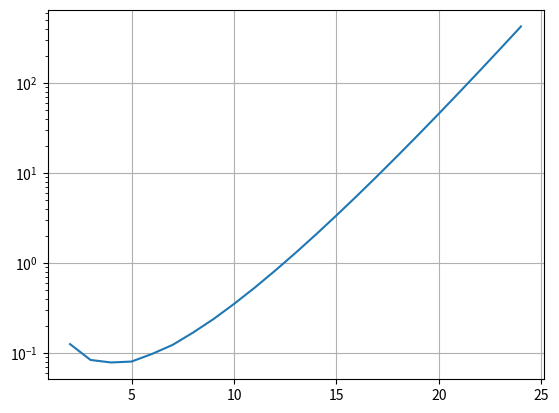

Source code (Python):
#!/usr/bin/env python3
# -*- coding: utf-8 -*-
"""
Created on Wed Mar 16 15:26:04 2022

[redacted]
"""

import matplotlib.pyplot as plt

def doit(leading, remaining, sol, sols):
    if remaining == 0:
        sols.append(sol)
    else:
        for digit in range(1, min(leading, remaining) + 1):
            doit(leading, remaining - digit, sol + [digit], sols)

def solve_recursive(L):
    sols = []
    for leading in range(1, L):
        doit(leading, L - leading, [leading], sols)
    return sols + [[L]]

x = []
y = []
for L in range(2, 25):
    sols = solve_recursive(L)
    x.append(L)
    y.append(len(sols)/L**2/4)
    print(L, len(sols))
plt.plot(x, y)
plt.grid()
plt.yscale("log")
plt.show()

#%%

L = 10
sols = solve_recursive(L)
sols_check = []
for sol in sols:
    res = ""
    for i, c in enumerate(sol):
        if i%2 == 0:
            res += "1"*c
        else:
            res += "0"*c
    sols_check.append(res)

#%%

sols = []
L = 10
alternating = sum(1 << i for i in range(0, 64, 2))
sol = [1]*(L - 2)
for leading in range(1, L//2):
    L_algo = L - leading # the remaining leading bits are brute-forced
    c = L_algo - leading
    b = (1 << (leading - 1)) - 1
    for i in range(L_algo - leading):
        sol[i] = 1
    runs = 0
    b = b << (c + 1)
    c += 1
    while True:
        b = ((b >> c) << c) | (alternating >> (63 - c + (runs&1)))
        runs += c - 2
        c = sol[runs]
        start = 1 << (c - 1)
        end = (1 << leading) - 1
        if (runs&1) == 1:
            end -= start
            start = 0
        start |= (b << leading)
        end |= (b << leading)
        for lastbits in range(start, end + 1):
            print(f"{lastbits:02b} {[leading] + sol[:runs+1]}")
            sols.append(tuple([leading] + sol[:runs+1] + [f"{lastbits:b}"]))
        if runs == 0:
            break
        sol[runs] = 1
        prev = sol[runs - 1]
        need_break = False
        while prev == leading:
            runs -= 1
            if runs == 0:
                need_break = True
                break
            c += prev
            sol[runs] = 1
            prev = sol[runs - 1]
        if need_break:
            break
        sol[runs - 1] = prev + 1
start = ((1 << L//2) - 1) << L//2
end = ((1 << L) - 1)
for brute_bits in range(start, end + 1):
    sols.append(("brute", f"{brute_bits:02b}"))

assert set(sols_check) == set(t[-1] for t in sols)


# 11110XXX10XXX10

#%%

# leading | code         stack
#       5 | 5            0
#       5 | 4 1          0
#       5 | 3 2          0, 1
#       5 | 3 1 1        0
#       5 | 2 3          0, 1
#       5 | 2 2 1        0, 2
#       5 | 2 1 2        0, 2
#       5 | 2 1 1 1      0
#       5 | 1 4          1
#       5 | 1 3 1        1
#       5 | 1 2 2        1, 2
#       5 | 1 2 1 1      1
#       5 | 1 1 3        2
#       5 | 1 1 2 1      2
#       5 | 1 1 1 2      3
#       5 | 1 1 1 1 1

# 6 | 3, RUNS((1, 1, 1)), 3 | 4, RUNS(3, (1, 1, 1)), 2 | 5, RUNS(:5), 1


L = 10
sols = []
for leading in range(2, L):
    stack = [0]*20
    sol = [0]*20
    sums = [0]*20
    remaining = L - leading
    i = 0
    while remaining > leading:
        sol[i] = leading
        remaining -= leading
        sums[i] = leading*i + leading
        stack[i] = i
        i += 1
    sums[i] = leading*i + remaining
    sol[i] = remaining
    print(leading, sums, sol, stack)
    stacksize = i
    runi = i
    while True:
        print(leading, runi, sol[:runi + 1], stack[:stacksize])
        sols.append(tuple([leading] + sol[:runi + 1]))
        if sol[runi] == 1:
            # can no longer decrease => get next runi from stack
            if stacksize == 0:
                break
            stacksize -= 1
            runi = stack[stacksize]
        sol[runi] -= 1
        sums[runi] -= 1
        remaining = L - leading - sums[runi]
        runi += 1
        sol[runi] = remaining
        sums[runi] = sums[runi - 1] + remaining
        if sol[runi - 1] > 1:
            # only save current index to stack if it has remaining
            stack[stacksize] = runi - 1
            stacksize += 1
    break